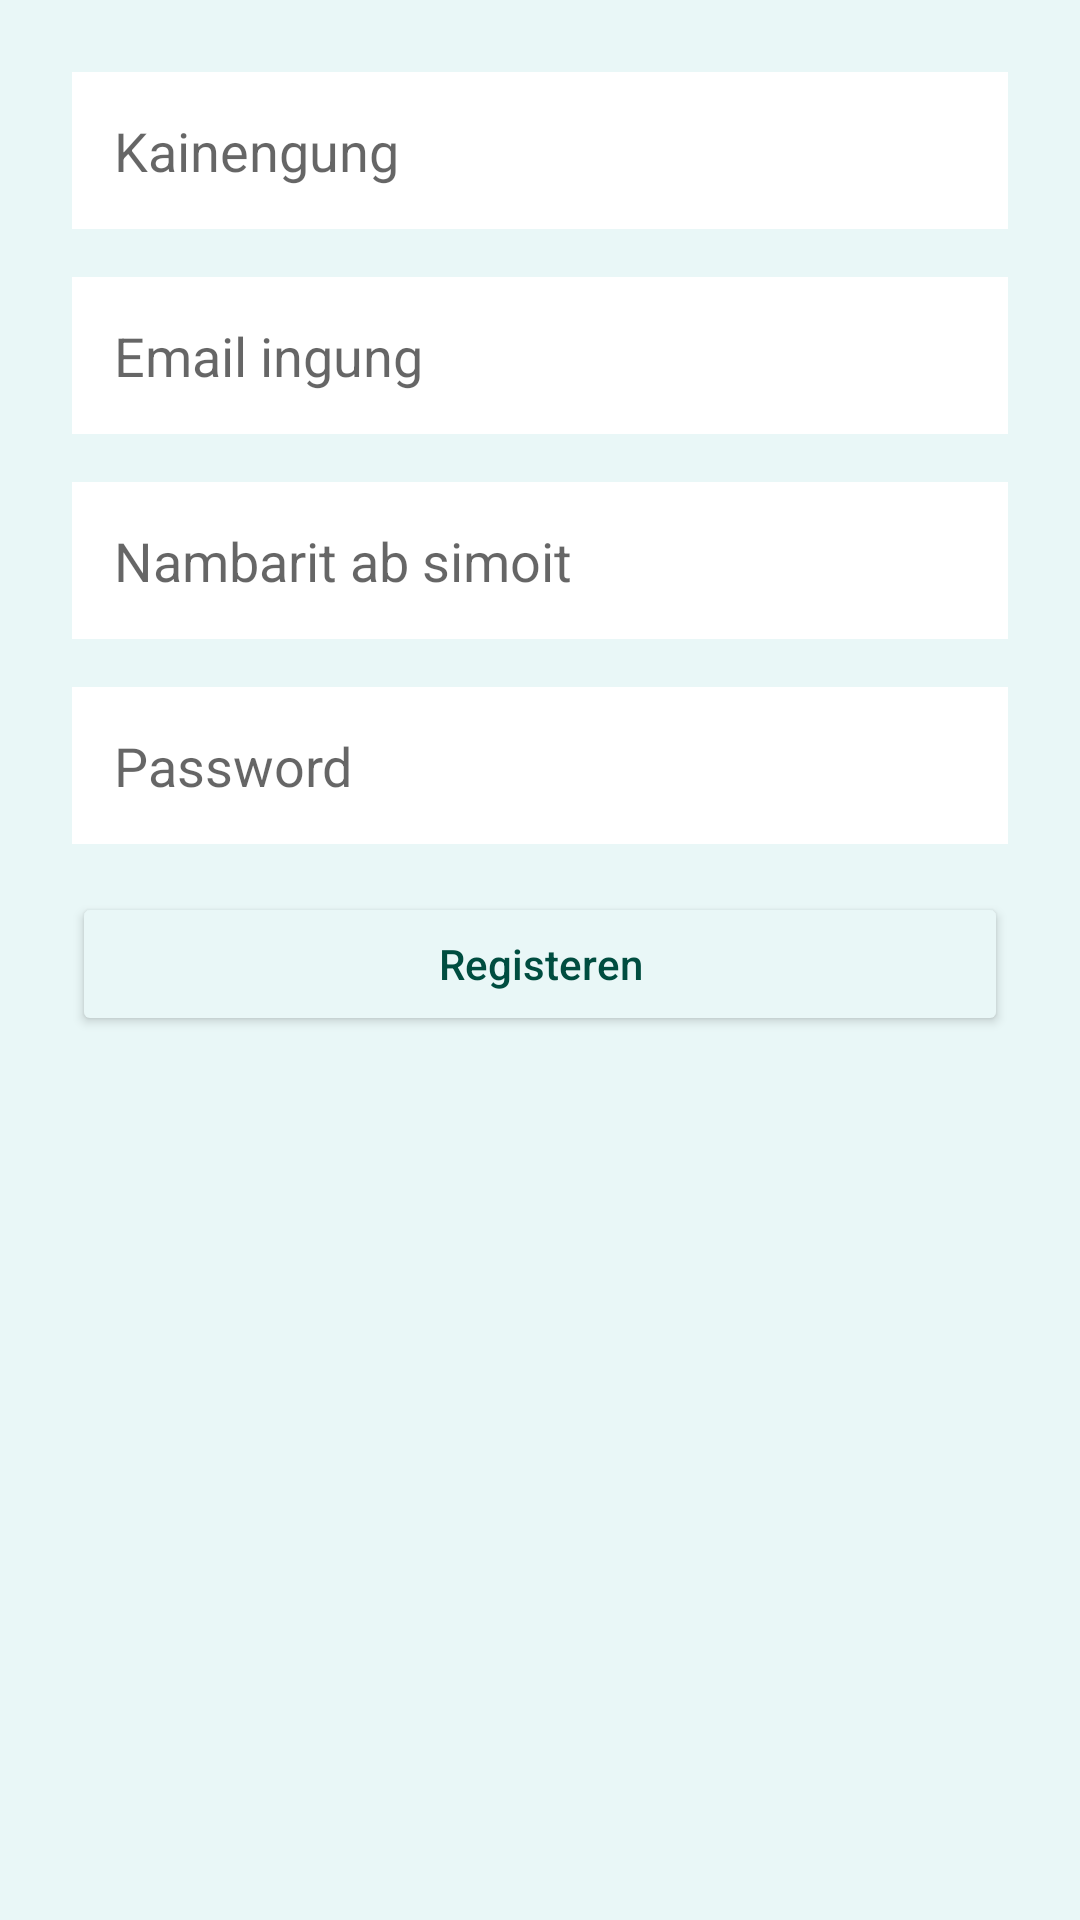

Produce the Android XML layout that renders to this screen, including the resource entries it uses.
<!-- AndroidManifest.xml: activity theme Theme.AppCompat.DayNight.NoActionBar -->
<!-- res/layout/activity_register.xml -->
<?xml version="1.0" encoding="utf-8"?>

<ScrollView xmlns:android="http://schemas.android.com/apk/res/android"
    android:background="#E9F7F7"
    android:layout_width="match_parent"
    android:layout_height="match_parent">

    <LinearLayout
        android:orientation="vertical"
        android:padding="24dp"
        android:gravity="center_horizontal"
        android:layout_width="match_parent"
        android:layout_height="wrap_content">

        <EditText
            android:id="@+id/etName"
            android:hint="Kainengung"
            android:background="#FFFFFF"
            android:padding="14dp"
            android:layout_marginBottom="16dp"
            android:layout_width="match_parent"
            android:layout_height="wrap_content" />

        <EditText
            android:id="@+id/etEmail"
            android:hint="Email ingung"
            android:background="#FFFFFF"
            android:padding="14dp"
            android:layout_marginBottom="16dp"
            android:inputType="textEmailAddress"
            android:layout_width="match_parent"
            android:layout_height="wrap_content" />

        <EditText
            android:id="@+id/etPhone"
            android:hint="Nambarit ab simoit"
            android:background="#FFFFFF"
            android:padding="14dp"
            android:layout_marginBottom="16dp"
            android:inputType="phone"
            android:layout_width="match_parent"
            android:layout_height="wrap_content" />

        <EditText
            android:id="@+id/etPassword"
            android:hint="Password"
            android:background="#FFFFFF"
            android:padding="14dp"
            android:layout_marginBottom="16dp"
            android:inputType="textPassword"
            android:layout_width="match_parent"
            android:layout_height="wrap_content" />

        <Button
            android:id="@+id/btnRegister"
            android:text="Registeren"
            android:textAllCaps="false"
            android:textColor="#004D40"
            android:backgroundTint="#E9F7F7"
            android:layout_width="match_parent"
            android:layout_height="wrap_content" />

    </LinearLayout>
</ScrollView>
<!-- resources referenced by this layout -->
<resources>

</resources>
